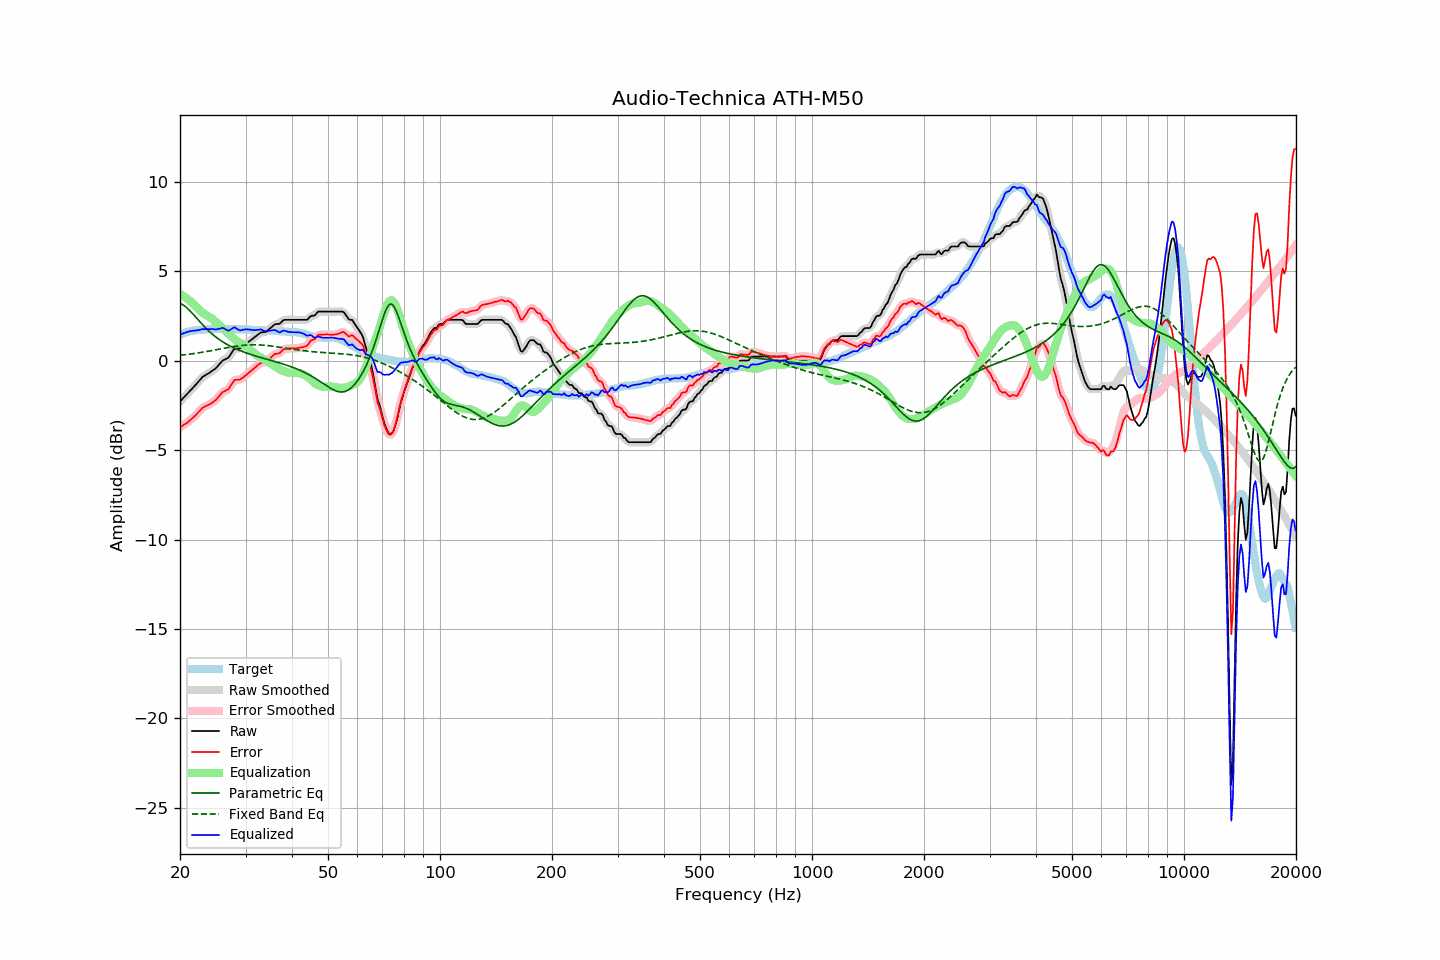

Data behind this chart, as committed beside it:
frequency, raw, error, smoothed, error_smoothed, equalization, parametric_eq, fixed_band_eq, equalized_raw, equalized_smoothed, target
20.00, -2.28, -3.73, -2.28, -3.73, 3.73, 3.20, 0.30, 1.45, 1.45, 1.45
20.20, -2.19, -3.68, -2.19, -3.67, 3.67, 3.16, 0.31, 1.48, 1.49, 1.49
20.40, -2.09, -3.61, -2.09, -3.61, 3.62, 3.11, 0.32, 1.53, 1.52, 1.52
20.61, -2.00, -3.55, -2.00, -3.55, 3.55, 3.05, 0.33, 1.55, 1.56, 1.55
20.81, -1.90, -3.49, -1.90, -3.49, 3.49, 2.97, 0.34, 1.59, 1.59, 1.59
21.02, -1.81, -3.44, -1.81, -3.42, 3.42, 2.89, 0.35, 1.61, 1.61, 1.63
21.23, -1.71, -3.35, -1.71, -3.35, 3.35, 2.80, 0.36, 1.64, 1.64, 1.64
21.44, -1.62, -3.27, -1.62, -3.28, 3.27, 2.71, 0.37, 1.65, 1.66, 1.66
21.66, -1.52, -3.20, -1.52, -3.20, 3.19, 2.61, 0.39, 1.67, 1.67, 1.68
21.87, -1.43, -3.11, -1.43, -3.11, 3.10, 2.51, 0.40, 1.67, 1.68, 1.69
22.09, -1.33, -3.03, -1.33, -3.02, 3.01, 2.41, 0.41, 1.68, 1.69, 1.70
22.31, -1.22, -2.92, -1.22, -2.93, 2.92, 2.31, 0.43, 1.70, 1.70, 1.70
22.54, -1.12, -2.84, -1.12, -2.83, 2.83, 2.21, 0.44, 1.71, 1.72, 1.71
22.76, -1.02, -2.74, -1.01, -2.73, 2.75, 2.11, 0.45, 1.73, 1.74, 1.72
22.99, -0.91, -2.63, -0.93, -2.65, 2.68, 2.01, 0.47, 1.77, 1.75, 1.72
23.22, -0.86, -2.59, -0.85, -2.59, 2.61, 1.92, 0.48, 1.75, 1.76, 1.73
23.45, -0.80, -2.54, -0.80, -2.54, 2.55, 1.82, 0.50, 1.75, 1.75, 1.74
23.69, -0.75, -2.50, -0.75, -2.50, 2.50, 1.73, 0.52, 1.75, 1.75, 1.75
23.92, -0.70, -2.46, -0.70, -2.46, 2.45, 1.65, 0.53, 1.75, 1.75, 1.76
24.16, -0.64, -2.41, -0.64, -2.41, 2.40, 1.57, 0.55, 1.76, 1.76, 1.77
24.40, -0.57, -2.35, -0.58, -2.35, 2.34, 1.49, 0.56, 1.77, 1.76, 1.78
24.65, -0.51, -2.28, -0.51, -2.29, 2.27, 1.41, 0.58, 1.76, 1.75, 1.77
24.89, -0.45, -2.22, -0.44, -2.21, 2.19, 1.34, 0.60, 1.74, 1.75, 1.77
25.14, -0.36, -2.13, -0.35, -2.12, 2.10, 1.27, 0.62, 1.75, 1.75, 1.77
25.39, -0.25, -2.02, -0.25, -2.02, 2.02, 1.20, 0.63, 1.77, 1.77, 1.77
25.65, -0.15, -1.92, -0.14, -1.91, 1.94, 1.14, 0.65, 1.79, 1.80, 1.77
25.91, -0.04, -1.80, -0.05, -1.82, 1.87, 1.08, 0.67, 1.82, 1.81, 1.76
26.16, 0.03, -1.74, 0.02, -1.74, 1.78, 1.02, 0.68, 1.81, 1.81, 1.77
26.43, 0.07, -1.70, 0.07, -1.69, 1.70, 0.97, 0.70, 1.77, 1.77, 1.77
26.69, 0.12, -1.65, 0.11, -1.65, 1.60, 0.92, 0.72, 1.72, 1.72, 1.77
26.96, 0.16, -1.61, 0.18, -1.59, 1.51, 0.87, 0.73, 1.67, 1.69, 1.77
27.23, 0.28, -1.49, 0.29, -1.48, 1.42, 0.82, 0.75, 1.70, 1.71, 1.77
27.50, 0.42, -1.34, 0.42, -1.34, 1.34, 0.77, 0.77, 1.76, 1.77, 1.76
27.77, 0.56, -1.19, 0.55, -1.20, 1.27, 0.73, 0.78, 1.83, 1.82, 1.75
28.05, 0.67, -1.08, 0.64, -1.11, 1.19, 0.69, 0.79, 1.86, 1.83, 1.75
28.33, 0.67, -1.07, 0.68, -1.07, 1.13, 0.65, 0.81, 1.80, 1.80, 1.74
28.62, 0.68, -1.07, 0.68, -1.06, 1.07, 0.61, 0.82, 1.75, 1.75, 1.75
28.90, 0.68, -1.07, 0.69, -1.06, 1.02, 0.57, 0.83, 1.70, 1.71, 1.75
29.19, 0.72, -1.02, 0.73, -1.02, 0.97, 0.54, 0.84, 1.69, 1.70, 1.74
29.48, 0.79, -0.96, 0.78, -0.96, 0.93, 0.50, 0.85, 1.72, 1.71, 1.75
29.78, 0.86, -0.89, 0.86, -0.89, 0.88, 0.47, 0.86, 1.74, 1.74, 1.75
30.08, 0.93, -0.82, 0.93, -0.82, 0.82, 0.44, 0.87, 1.75, 1.75, 1.75
30.38, 1.00, -0.74, 1.00, -0.74, 0.75, 0.41, 0.87, 1.75, 1.75, 1.74
30.68, 1.07, -0.66, 1.07, -0.66, 0.67, 0.38, 0.88, 1.74, 1.74, 1.73
30.99, 1.14, -0.58, 1.14, -0.59, 0.59, 0.35, 0.88, 1.73, 1.73, 1.72
31.30, 1.21, -0.51, 1.21, -0.51, 0.50, 0.32, 0.88, 1.71, 1.71, 1.72
31.61, 1.28, -0.44, 1.28, -0.44, 0.42, 0.29, 0.89, 1.70, 1.70, 1.72
31.93, 1.35, -0.36, 1.35, -0.36, 0.35, 0.26, 0.88, 1.70, 1.70, 1.71
32.24, 1.42, -0.28, 1.42, -0.28, 0.29, 0.23, 0.88, 1.71, 1.72, 1.70
32.57, 1.49, -0.21, 1.49, -0.20, 0.24, 0.21, 0.88, 1.72, 1.73, 1.70
32.89, 1.56, -0.13, 1.55, -0.15, 0.19, 0.18, 0.88, 1.75, 1.73, 1.70
33.22, 1.58, -0.11, 1.58, -0.12, 0.14, 0.15, 0.87, 1.72, 1.71, 1.69
33.55, 1.59, -0.10, 1.59, -0.10, 0.09, 0.13, 0.86, 1.68, 1.68, 1.69
33.89, 1.60, -0.09, 1.61, -0.08, 0.04, 0.10, 0.85, 1.64, 1.65, 1.69
34.23, 1.65, -0.04, 1.66, -0.03, -0.02, 0.08, 0.85, 1.63, 1.64, 1.69
34.57, 1.73, 0.05, 1.72, 0.04, -0.07, 0.05, 0.84, 1.66, 1.65, 1.68
34.92, 1.80, 0.12, 1.80, 0.13, -0.13, 0.03, 0.82, 1.67, 1.67, 1.68
35.27, 1.88, 0.21, 1.89, 0.22, -0.19, 0.00, 0.81, 1.69, 1.70, 1.67
35.62, 1.96, 0.30, 1.96, 0.29, -0.25, -0.03, 0.80, 1.71, 1.71, 1.66
35.97, 2.03, 0.37, 2.01, 0.35, -0.32, -0.05, 0.79, 1.71, 1.70, 1.66
... 635 more rows
